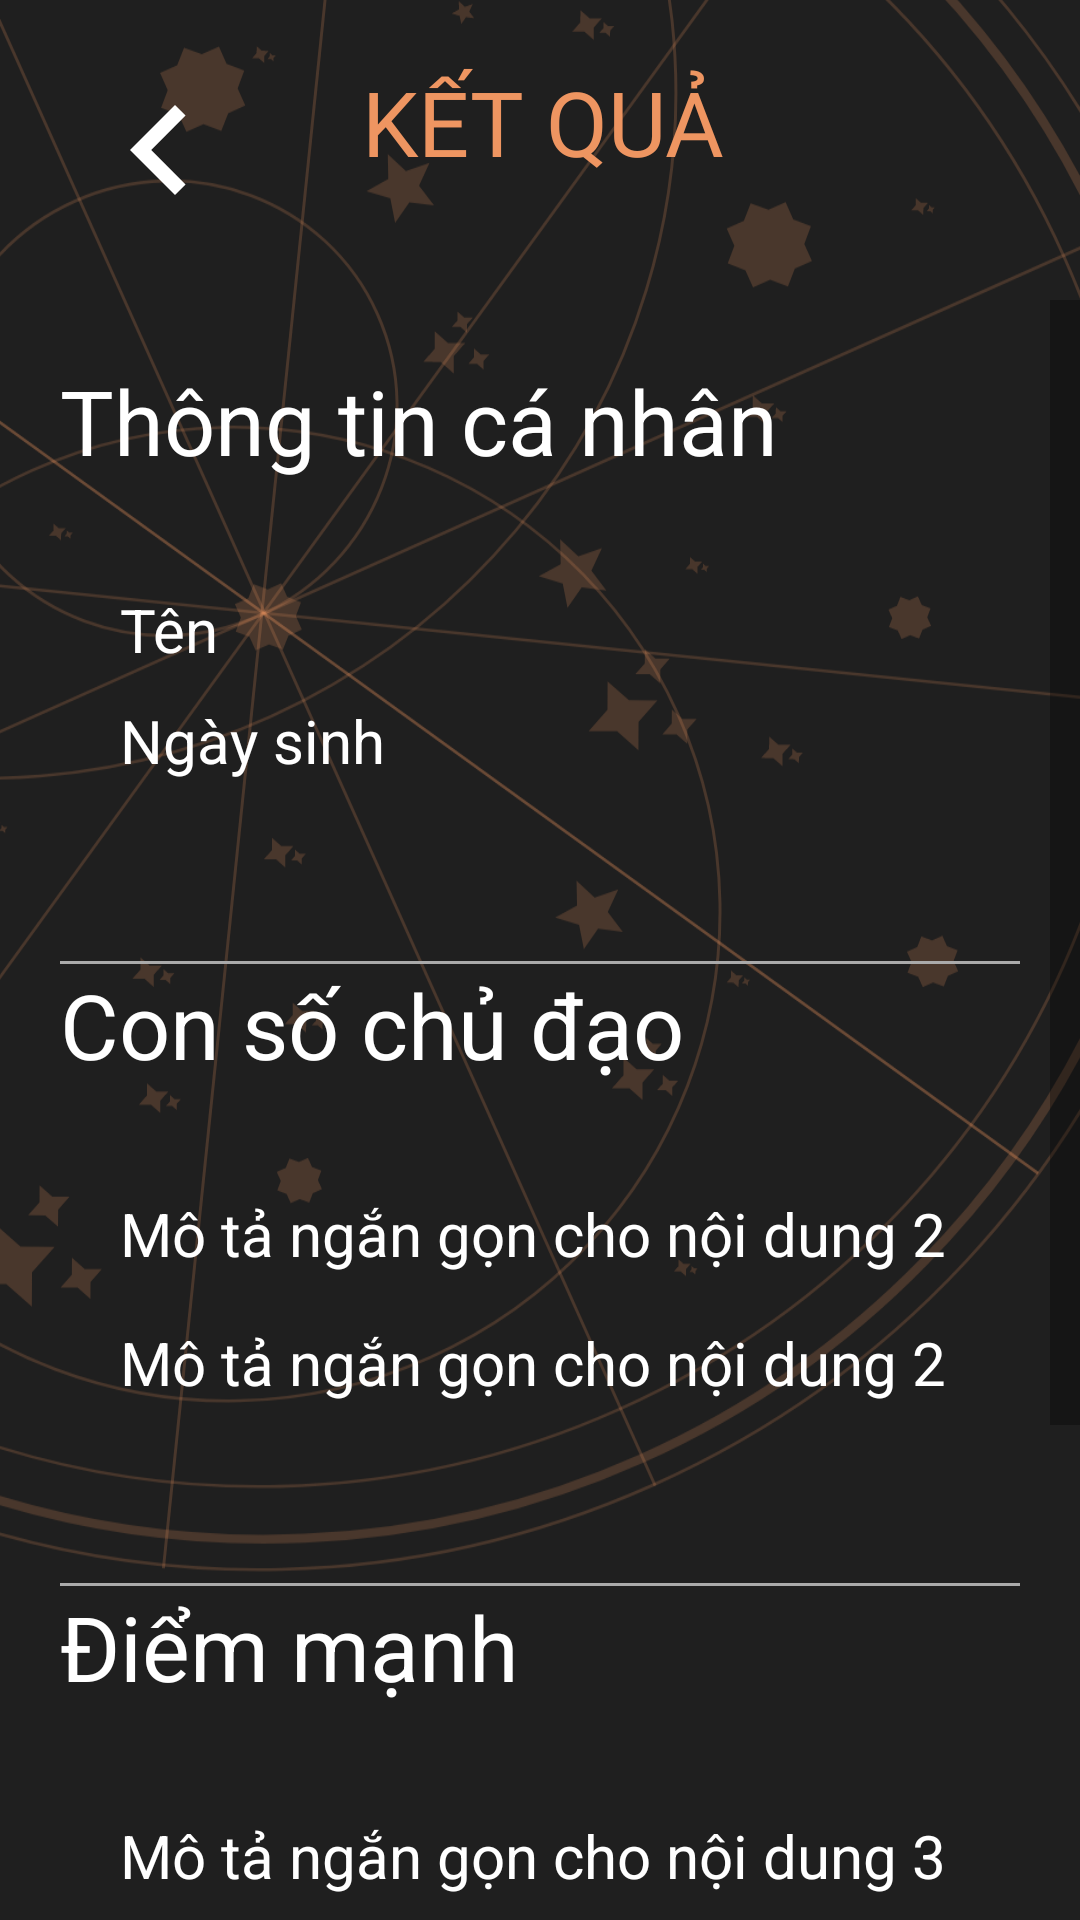

Write the Android layout XML for this screen, with the resource values it uses.
<!-- AndroidManifest.xml: application theme SplashScreen -->
<!-- res/layout/activity_show_result_number.xml -->
<?xml version="1.0" encoding="utf-8"?>
<RelativeLayout xmlns:android="http://schemas.android.com/apk/res/android"
    xmlns:app="http://schemas.android.com/apk/res-auto"
    xmlns:tools="http://schemas.android.com/tools"
    android:layout_width="match_parent"
    android:layout_height="match_parent"
    android:background="#000"
    tools:context=".View.ChatGPT"
    android:id="@+id/mainLayout">

    <ImageView
        android:layout_width="match_parent"
        android:layout_height="match_parent"
        android:scaleType="centerCrop"
        android:src="@drawable/bg_chitiet"/>
    <androidx.constraintlayout.widget.ConstraintLayout
        android:id="@+id/layout_action_bar"
        android:layout_width="match_parent"
        android:layout_height="wrap_content">
        <Button
            android:id="@+id/btn_close"
            android:layout_width="60dp"
            android:layout_height="60dp"
            android:layout_margin="20dp"
            android:background="@drawable/outline_keyboard_arrow_left_24"
            app:layout_constraintBottom_toBottomOf="parent"
            app:layout_constraintEnd_toEndOf="parent"
            app:layout_constraintHorizontal_bias="0.013"
            app:layout_constraintStart_toStartOf="parent"
            app:layout_constraintTop_toTopOf="parent"
            app:layout_constraintVertical_bias="0.019" />

        <TextView
            android:id="@+id/tv_result"
            android:layout_width="wrap_content"

            android:layout_height="wrap_content"
            android:layout_margin="20dp"
            android:fontFamily="@font/icielamerigraf"
            android:text="KẾT QUẢ"
            android:textAlignment="center"
            android:textColor="#ee9561"
            android:textSize="30dp"
            app:layout_constraintBottom_toBottomOf="parent"
            app:layout_constraintEnd_toStartOf="@+id/btn_saved"
            app:layout_constraintStart_toEndOf="@+id/btn_close"
            app:layout_constraintTop_toTopOf="parent"
            app:layout_constraintVertical_bias="0.019" />

        <Button
            android:id="@+id/btn_saved"
            android:layout_width="50dp"
            android:layout_height="50dp"
            android:layout_margin="20dp"
            android:foreground="?android:attr/selectableItemBackground"
            android:background="@drawable/outline_bookmark_remove_24"
            app:layout_constraintBottom_toBottomOf="parent"
            app:layout_constraintEnd_toEndOf="parent"
            app:layout_constraintHorizontal_bias="0.955"
            app:layout_constraintStart_toStartOf="parent"
            app:layout_constraintTop_toTopOf="parent"
            app:layout_constraintVertical_bias="0.49"
            android:visibility="invisible"/>
        <Button
            android:id="@+id/btn_unsaved"
            android:layout_width="50dp"
            android:layout_height="50dp"
            android:layout_margin="20dp"
            android:foreground="?android:attr/selectableItemBackground"
            android:background="@drawable/outline_bookmark_add_24"
            app:layout_constraintBottom_toBottomOf="parent"
            app:layout_constraintEnd_toEndOf="parent"
            app:layout_constraintHorizontal_bias="0.955"
            app:layout_constraintStart_toStartOf="parent"
            app:layout_constraintTop_toTopOf="parent"
            android:visibility="invisible"
            app:layout_constraintVertical_bias="0.49" />

    </androidx.constraintlayout.widget.ConstraintLayout>
    <androidx.core.widget.NestedScrollView
        android:layout_width="match_parent"
        android:layout_below="@+id/layout_action_bar"
        android:layout_height="match_parent"
        android:scrollbars="vertical"
        android:scrollbarSize="10dp">
        <LinearLayout
            android:layout_width="match_parent"
            android:layout_height="wrap_content"
            android:orientation="vertical"
            android:layout_margin="20dp">
            <TextView
                android:id="@+id/tv_person_info_headline"
                android:layout_width="match_parent"
                android:layout_height="wrap_content"
                android:text="Thông tin cá nhân"
                android:textSize="30dp"
                android:textColor="@color/white"/>
            <LinearLayout
                android:layout_width="match_parent"
                android:layout_height="wrap_content"
                android:orientation="vertical"
                android:layout_margin="20dp">
                <TextView
                    android:id="@+id/tv_number_info_name"
                    android:layout_width="match_parent"
                    android:layout_height="wrap_content"
                    android:text="Tên"
                    android:textSize="20dp"
                    android:textColor="@color/white"
                    android:layout_marginTop="16dp"/>

                <TextView
                    android:id="@+id/tv_number_info_birthday"
                    android:layout_width="match_parent"
                    android:layout_height="wrap_content"
                    android:text="Ngày sinh"
                    android:textSize="20dp"
                    android:textColor="@color/white"
                    android:layout_marginTop="10dp"/>

            </LinearLayout>
            <View
                android:layout_width="match_parent"
                android:layout_height="1dp"
                android:layout_marginTop="40dp"
                android:background="@android:color/darker_gray" />


            <TextView
                android:layout_width="match_parent"
                android:layout_height="wrap_content"
                android:text="Con số chủ đạo"
                android:textSize="30dp"
                android:textColor="@color/white"/>
            <LinearLayout
                android:layout_width="match_parent"
                android:layout_height="wrap_content"
                android:orientation="vertical"
                android:layout_margin="20dp">
                <TextView
                    android:id="@+id/tv_number_main"
                    android:layout_width="match_parent"
                    android:layout_height="wrap_content"
                    android:text="Mô tả ngắn gọn cho nội dung 2"
                    android:textSize="20dp"
                    android:textColor="@color/white"
                    android:layout_marginTop="16dp"/>
                <TextView
                    android:id="@+id/tv_number_main_info"
                    android:layout_width="match_parent"
                    android:layout_height="wrap_content"
                    android:text="Mô tả ngắn gọn cho nội dung 2"
                    android:textSize="20dp"
                    android:textColor="@color/white"
                    android:layout_marginTop="16dp"/>
            </LinearLayout>
            <View
                android:layout_width="match_parent"
                android:layout_height="1dp"
                android:layout_marginTop="40dp"
                android:background="@android:color/darker_gray" />

            <TextView
                android:layout_width="match_parent"
                android:layout_height="wrap_content"
                android:text="Điểm mạnh"
                android:textSize="30dp"
                android:textColor="@color/white"/>
            <LinearLayout
                android:layout_width="match_parent"
                android:layout_height="wrap_content"
                android:orientation="vertical"
                android:layout_margin="20dp">
                <TextView
                    android:id="@+id/tv_number_pros"
                    android:layout_width="match_parent"
                    android:layout_height="wrap_content"
                    android:text="Mô tả ngắn gọn cho nội dung 3"
                    android:textSize="20dp"
                    android:textColor="@color/white"
                    android:layout_marginTop="16dp"/>
            </LinearLayout>
            <View
                android:layout_width="match_parent"
                android:layout_height="1dp"
                android:layout_marginTop="40dp"
                android:background="@android:color/darker_gray" />
            <TextView
                android:layout_width="match_parent"
                android:layout_height="wrap_content"
                android:text="Điểm yếu"
                android:textSize="30dp"
                android:textColor="@color/white"/>
            <LinearLayout
                android:layout_width="match_parent"
                android:layout_height="wrap_content"
                android:orientation="vertical"
                android:layout_margin="20dp">
                <TextView
                    android:id="@+id/tv_number_cons"
                    android:layout_width="match_parent"
                    android:layout_height="wrap_content"
                    android:text="Mô tả ngắn gọn cho nội dung 2"
                    android:textSize="20dp"
                    android:textColor="@color/white"
                    android:layout_marginTop="16dp"/>
            </LinearLayout>
            <View
                android:layout_width="match_parent"
                android:layout_height="1dp"
                android:layout_marginTop="40dp"
                android:background="@android:color/darker_gray" />

        </LinearLayout>
    </androidx.core.widget.NestedScrollView>

</RelativeLayout>
<!-- resources referenced by this layout -->
<resources>
  <color name="white">#FFFFFFFF</color>
  <!-- drawable bg_chitiet: vector/xml drawable (drawable, 18518 chars, omitted) -->
  <!-- drawable outline_keyboard_arrow_left_24 (drawable) -->
  <vector android:autoMirrored="true" android:height="48dp"
      android:tint="#FFFFFF" android:viewportHeight="24"
      android:viewportWidth="24" android:width="48dp" xmlns:android="http://schemas.android.com/apk/res/android">
      <path android:fillColor="@android:color/white" android:pathData="M15.41,16.59L10.83,12l4.58,-4.59L14,6l-6,6 6,6 1.41,-1.41z"/>
  </vector>
  <style name="SplashScreen" parent="Theme.AppCompat.Light.NoActionBar">
          <item name="colorPrimary">@color/orangeColor</item>
          <item name="colorPrimaryVariant">@color/purple_700</item>
          <item name="colorOnPrimary">@color/white</item>
          
          <item name="colorSecondary">@color/teal_200</item>
          <item name="colorSecondaryVariant">@color/teal_700</item>
          <item name="colorOnSecondary">@color/white</item>
          
          <item name="android:statusBarColor">@color/black</item>
          <item name="android:windowBackground">@drawable/splash</item>
      </style>
  <color name="orangeColor">#EE9561</color>
  <color name="purple_700">#FF3700B3</color>
  <color name="teal_200">#FF03DAC5</color>
  <color name="teal_700">#FF018786</color>
  <color name="black">#FF000000</color>
  <!-- drawable splash (drawable) -->
  <?xml version="1.0" encoding="utf-8"?>
  <layer-list xmlns:android="http://schemas.android.com/apk/res/android">
      <item android:drawable="@color/backgroundColor" />
  </layer-list>
  <color name="backgroundColor">#1F1F1F</color>
</resources>
